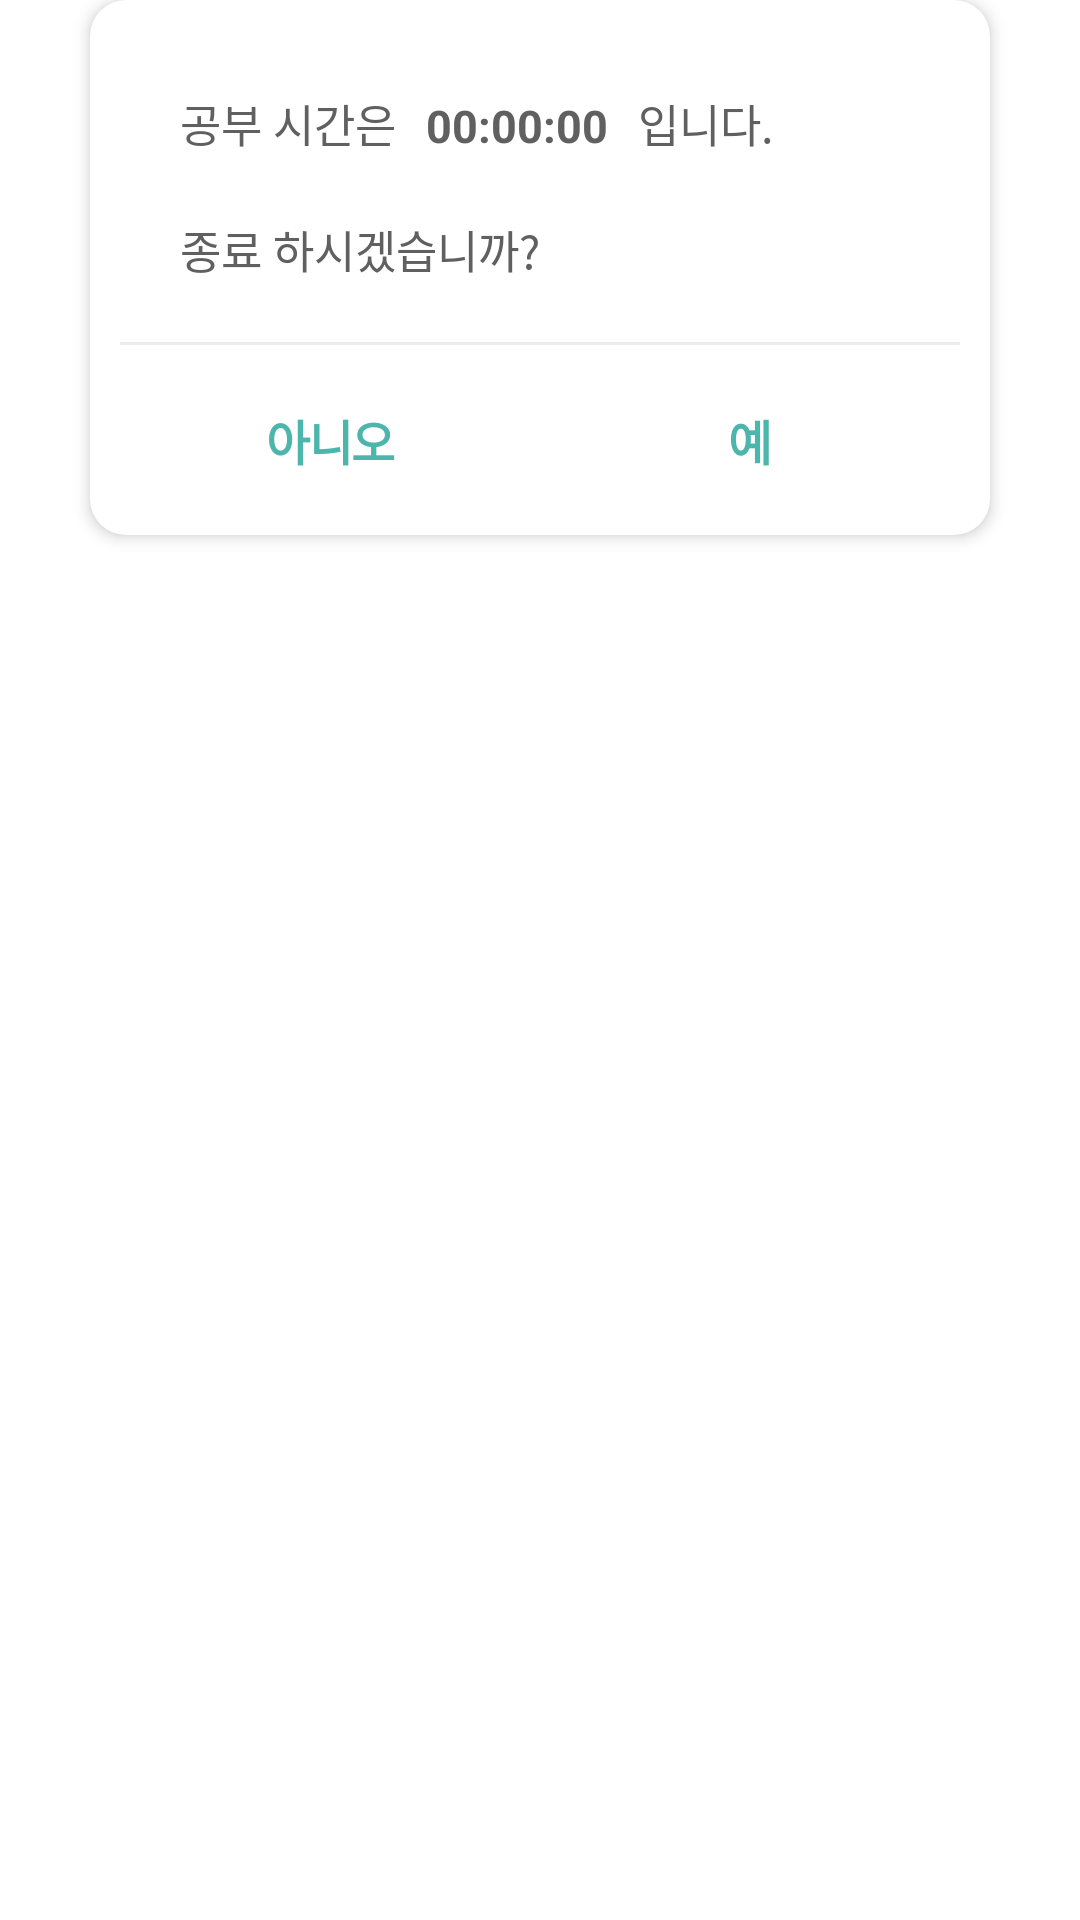

Layout XML and referenced resources for this Android screen:
<!-- AndroidManifest.xml: application theme Theme.Project_Fundegi -->
<!-- res/layout/dialog_stopwatch.xml -->
<?xml version="1.0" encoding="utf-8"?>
<androidx.constraintlayout.widget.ConstraintLayout xmlns:android="http://schemas.android.com/apk/res/android"
    xmlns:app="http://schemas.android.com/apk/res-auto"
    android:layout_width="match_parent"
    android:layout_height="wrap_content"
    android:background="@null">

    <LinearLayout
        android:layout_width="300dp"
        android:layout_height="wrap_content"
        android:background="@drawable/round"
        android:elevation="3dp"
        android:orientation="vertical"
        android:paddingStart="@dimen/margin_10dp"
        android:paddingTop="@dimen/margin_10dp"
        android:paddingEnd="@dimen/margin_10dp"
        app:layout_constraintEnd_toEndOf="parent"
        app:layout_constraintStart_toStartOf="parent"
        app:layout_constraintTop_toTopOf="parent">

        <LinearLayout
            android:layout_width="wrap_content"
            android:layout_height="wrap_content"
            android:layout_marginStart="20dp"
            android:layout_marginTop="20dp"
            android:layout_marginEnd="20dp"
            android:orientation="horizontal">

            <TextView
                android:id="@+id/tv_text1"
                android:layout_width="wrap_content"
                android:layout_height="wrap_content"
                android:text="공부 시간은"
                android:textColor="@color/fundaegi_color2"
                android:textSize="@dimen/size_15sp" />

            <TextView
                android:id="@+id/dialog_record"
                android:layout_width="wrap_content"
                android:layout_height="wrap_content"
                android:layout_marginStart="10dp"
                android:layout_marginEnd="10dp"
                android:text="00:00:00"
                android:textColor="@color/fundaegi_color2"
                android:textSize="@dimen/size_15sp"
                android:textStyle="bold" />

            <TextView
                android:id="@+id/tv_text2"
                android:layout_width="wrap_content"
                android:layout_height="wrap_content"
                android:text="입니다."
                android:textColor="@color/fundaegi_color2"
                android:textSize="@dimen/size_15sp" />
        </LinearLayout>

        <TextView
            android:id="@+id/tv_text3"
            android:layout_width="wrap_content"
            android:layout_height="wrap_content"
            android:layout_marginStart="20dp"
            android:layout_marginTop="20dp"
            android:layout_marginEnd="20dp"
            android:text="종료 하시겠습니까?"
            android:textAlignment="center"
            android:textColor="@color/fundaegi_color2"
            android:textSize="@dimen/size_15sp" />

        <View
            android:id="@+id/view9"
            android:layout_width="match_parent"
            android:layout_height="1dp"
            android:layout_marginTop="20dp"
            android:background="@color/fundaegi_color1" />

        <LinearLayout
            android:layout_width="match_parent"
            android:layout_height="match_parent"
            android:orientation="horizontal">

            <TextView
                android:id="@+id/tv_no"
                style="@style/fundeagi_text1"
                android:layout_width="match_parent"
                android:layout_height="wrap_content"
                android:layout_weight="1"
                android:paddingTop="20dp"
                android:paddingBottom="20dp"
                android:text="@string/dialog_n"
                android:textAlignment="center"
                android:textColor="@color/fundeagi_first1"
                android:textSize="16dp" />

            <TextView
                android:id="@+id/tv_yes"
                style="@style/fundeagi_text1"
                android:layout_width="match_parent"
                android:layout_height="wrap_content"
                android:layout_weight="1"
                android:paddingTop="20dp"
                android:paddingBottom="20dp"
                android:text="@string/dialog_y"
                android:textAlignment="center"
                android:textColor="@color/fundeagi_first1"
                android:textSize="16dp" />
        </LinearLayout>

    </LinearLayout>

</androidx.constraintlayout.widget.ConstraintLayout>
<!-- resources referenced by this layout -->
<resources>
  <color name="fundaegi_color1">#ebebeb</color>
  <color name="fundaegi_color2">#606060</color>
  <color name="fundeagi_first1">#4db6ac</color>
  <dimen name="margin_10dp">10dp</dimen>
  <dimen name="size_15sp">15sp</dimen>
  <!-- drawable round (drawable) -->
  <?xml version="1.0" encoding="utf-8"?>
  <shape xmlns:android="http://schemas.android.com/apk/res/android"
      android:padding="10dp"
      android:shape="rectangle" >
      <solid android:color="#FFF" />
      <corners
          android:radius="12dp" />
  </shape>
  <string name="dialog_n">아니오</string>
  <string name="dialog_y">예</string>
  <style name="fundeagi_text1">
          <item name="android:textSize">15sp</item>
          <item name="android:letterSpacing">-0.03</item>
          <item name="android:textStyle">bold</item>
      </style>
  <style name="Theme.Project_Fundegi" parent="Theme.MaterialComponents.Light.NoActionBar">
          
          <item name="colorPrimary">@color/fundeagi_first2</item>
          <item name="colorPrimaryVariant">@color/fundeagi_first1</item>
          <item name="colorOnPrimary">@color/black</item>
          
          <item name="colorSecondary">@color/teal_200</item>
          <item name="colorSecondaryVariant">@color/teal_700</item>
          <item name="colorOnSecondary">@color/black</item>
          
          <item name="android:statusBarColor" tools:targetApi="l">?attr/colorPrimaryVariant</item>
          
          <item name="android:textColor">@color/fundaegi_color2</item>
      </style>
  <color name="fundeagi_first2">#ffeb3b</color>
  <color name="black">#FF000000</color>
  <color name="teal_200">#FF03DAC5</color>
  <color name="teal_700">#FF018786</color>
</resources>
